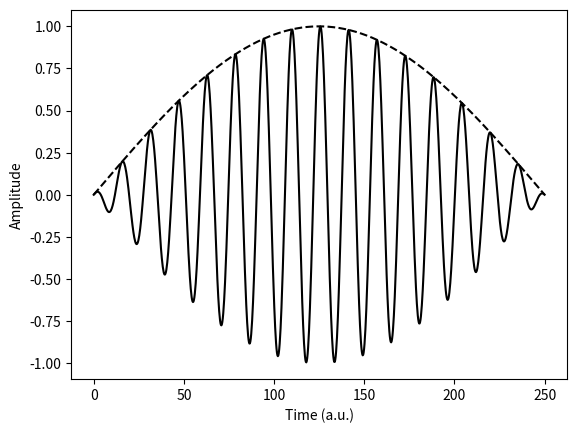

Write Python code to recreate this figure.
import numpy as np
import matplotlib.pyplot as plt

'''inputs'''
omg0 = 0.4 # frequency (a.u.)
Tp = 250.0 # total pulse duration (a.u.)
CEP = np.pi/2 # carrier-envelope phase

'''definitions'''
g = lambda t: np.sin(np.pi*t/Tp)
f = lambda t: g(t)*np.sin(omg0*t + CEP)

t = np.linspace(0.0, Tp, int(1e+3))

plt.plot(t, g(t), '--k')
plt.plot(t, f(t), '-k')
plt.xlabel('Time (a.u.)')
plt.ylabel('Amplitude')
plt.show()
